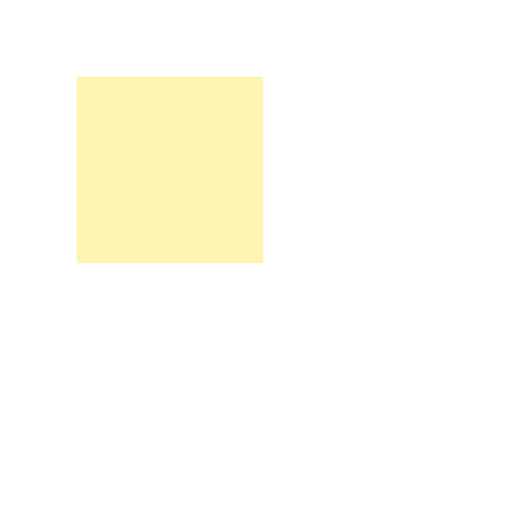
t = 0.00 s
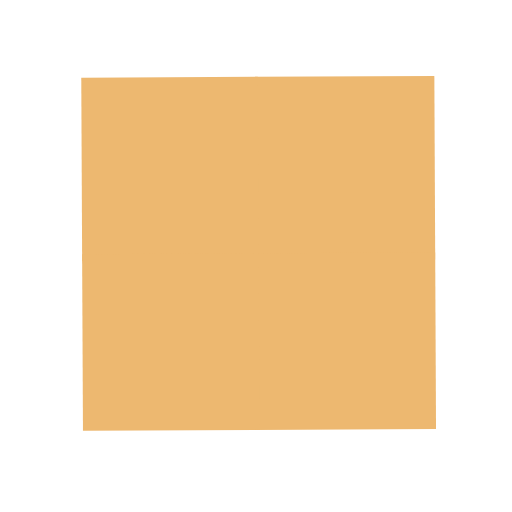
t = 0.63 s
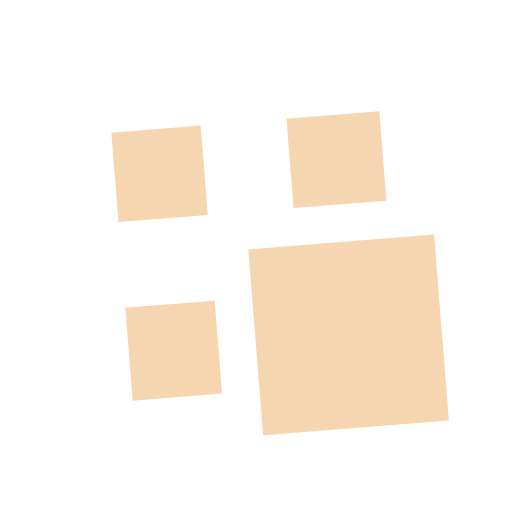
t = 1.25 s
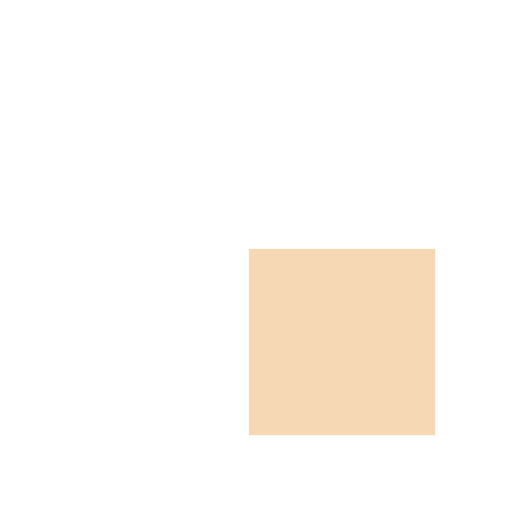
t = 2.00 s
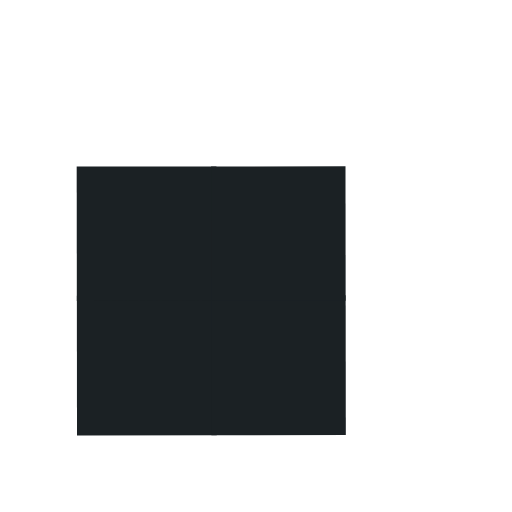
t = 2.75 s
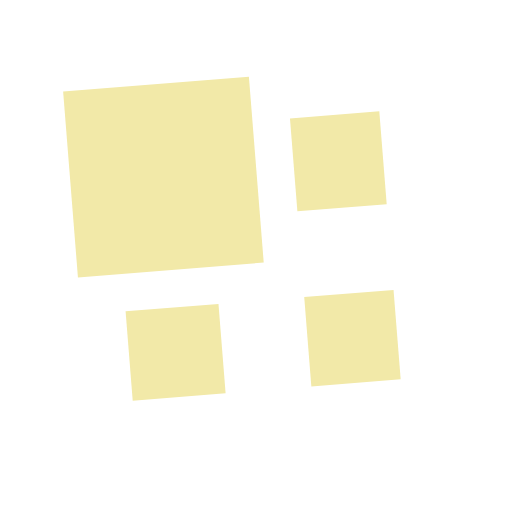
t = 3.25 s

The animated SVG that drew these frames (rendered in a browser with its animation timeline set to each time). Animation: 9 SMIL elements (animate=4,animateTransform=5); one cycle of 4.00 s, repeats indefinitely.

<?xml version="1.0" encoding="utf-8"?>
<svg xmlns="http://www.w3.org/2000/svg" xmlns:xlink="http://www.w3.org/1999/xlink" style="margin: auto; background: none; display: block; shape-rendering: auto;" width="200px" height="200px" viewBox="0 0 100 100" preserveAspectRatio="xMidYMid">
<g transform="translate(50 50) scale(0.7000000000000001) translate(-50 -50)"><g>
  <animateTransform attributeName="transform" type="rotate" repeatCount="indefinite" calcMode="spline" dur="4s" values="0 50 50;90 50 50;180 50 50;270 50 50;360 50 50" keyTimes="0;0.25;0.5;0.75;1" keySplines="0 1 0 1;0 1 0 1;0 1 0 1;0 1 0 1"></animateTransform>
  <g>
    <animateTransform attributeName="transform" type="scale" dur="1s" repeatCount="indefinite" calcMode="spline" values="1;1;0.5" keyTimes="0;0.5;1" keySplines="1 0 0 1;1 0 0 1"></animateTransform>
    <g transform="translate(25 25)">
  <rect x="-25" y="-25" width="52" height="52" fill="#fdf4af">
    
    <animate attributeName="fill" dur="4s" repeatCount="indefinite" calcMode="spline" values="#fdf4af;#edb870;#f7d8b4;#1b2124;#fdf4af" keyTimes="0;0.25;0.5;0.75;1" keySplines="0 1 0 1;0 1 0 1;0 1 0 1;0 1 0 1"></animate>
  </rect>
</g><g transform="translate(25 75)">
  <rect x="-25" y="-25" width="52" height="50" fill="#fdf4af">
    <animateTransform attributeName="transform" type="scale" dur="1s" repeatCount="indefinite" calcMode="spline" values="0;1;1" keyTimes="0;0.5;1" keySplines="1 0 0 1;1 0 0 1"></animateTransform>
    <animate attributeName="fill" dur="4s" repeatCount="indefinite" calcMode="spline" values="#fdf4af;#edb870;#f7d8b4;#1b2124;#fdf4af" keyTimes="0;0.25;0.5;0.75;1" keySplines="0 1 0 1;0 1 0 1;0 1 0 1;0 1 0 1"></animate>
  </rect>
</g><g transform="translate(75 25)">
  <rect x="-25" y="-25" width="50" height="52" fill="#fdf4af">
    <animateTransform attributeName="transform" type="scale" dur="1s" repeatCount="indefinite" calcMode="spline" values="0;1;1" keyTimes="0;0.5;1" keySplines="1 0 0 1;1 0 0 1"></animateTransform>
    <animate attributeName="fill" dur="4s" repeatCount="indefinite" calcMode="spline" values="#fdf4af;#edb870;#f7d8b4;#1b2124;#fdf4af" keyTimes="0;0.25;0.5;0.75;1" keySplines="0 1 0 1;0 1 0 1;0 1 0 1;0 1 0 1"></animate>
  </rect>
</g><g transform="translate(75 75)">
  <rect x="-25" y="-25" width="50" height="50" fill="#fdf4af">
    <animateTransform attributeName="transform" type="scale" dur="1s" repeatCount="indefinite" calcMode="spline" values="0;1;1" keyTimes="0;0.5;1" keySplines="1 0 0 1;1 0 0 1"></animateTransform>
    <animate attributeName="fill" dur="4s" repeatCount="indefinite" calcMode="spline" values="#fdf4af;#edb870;#f7d8b4;#1b2124;#fdf4af" keyTimes="0;0.25;0.5;0.75;1" keySplines="0 1 0 1;0 1 0 1;0 1 0 1;0 1 0 1"></animate>
  </rect>
</g>
  </g>
</g></g>
<!-- [ldio] generated by https://loading.io/ --></svg>